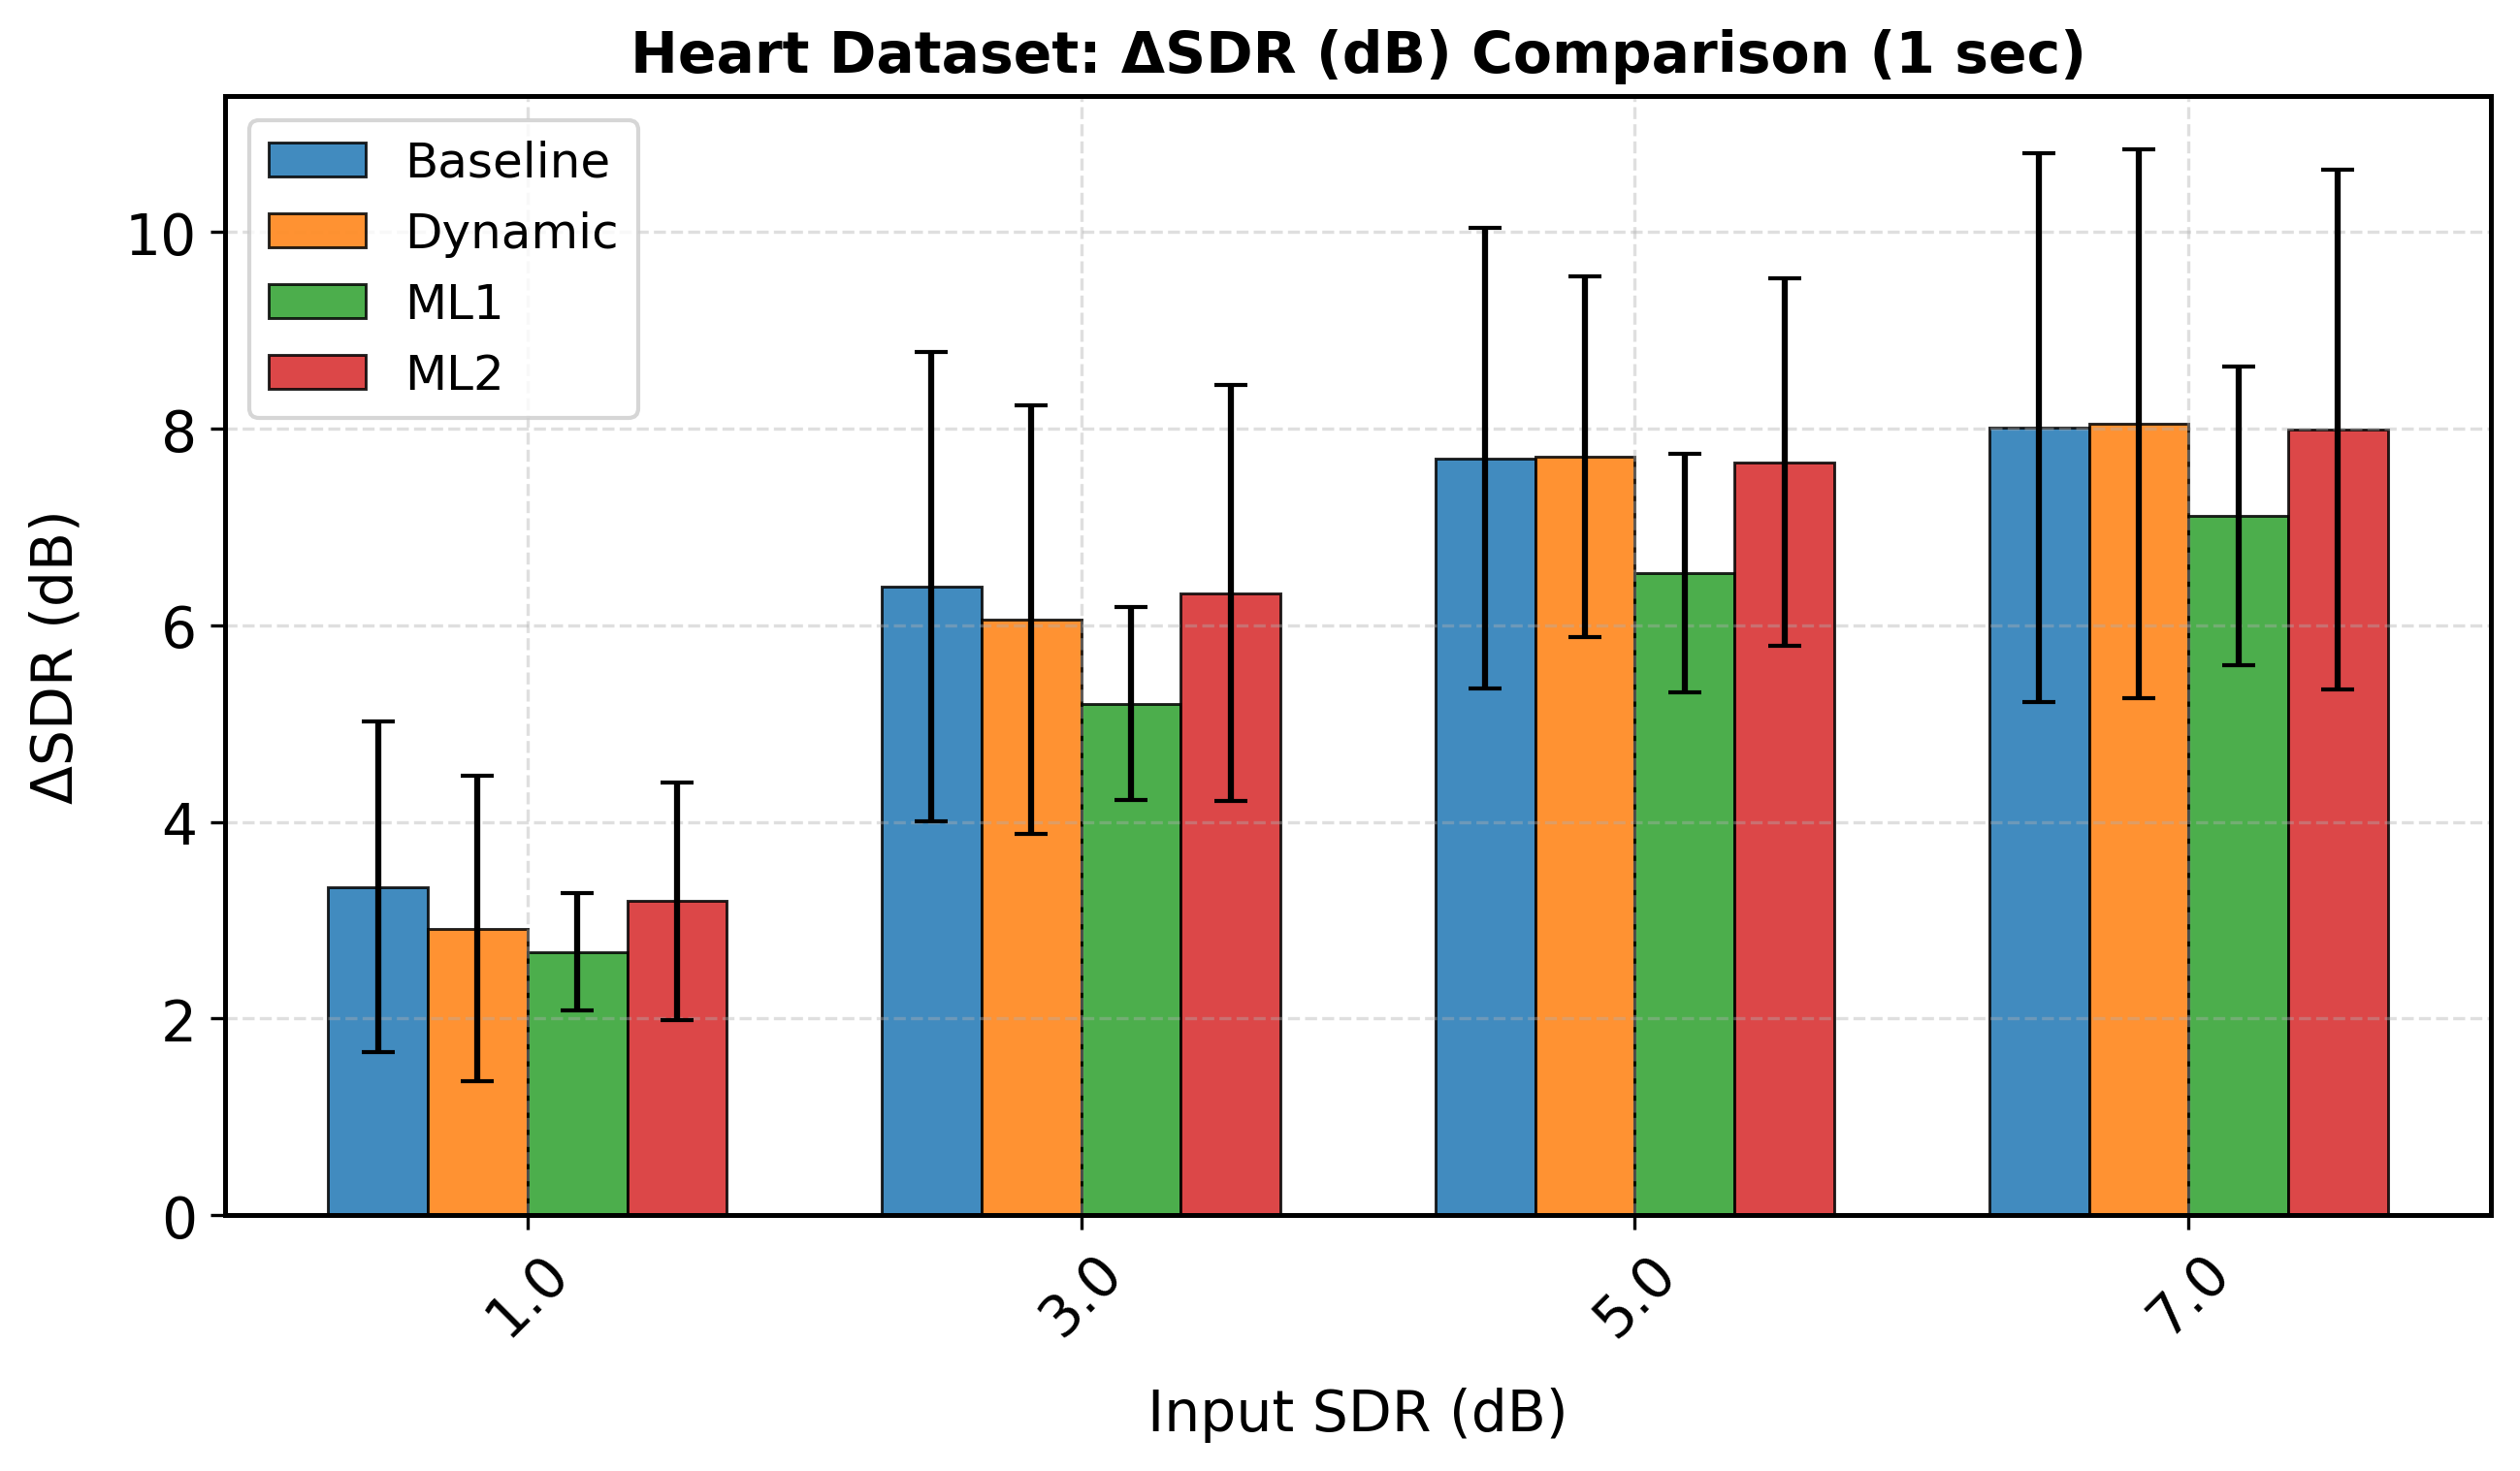

Values plotted in this chart, from the file beside it:
sdr_orig_rounded, mean, std, Model, Duration, Metric
1.0, 3.338, 1.682, Baseline, 1.0, delta_sdr
3.0, 6.395, 2.384, Baseline, 1.0, delta_sdr
5.0, 7.697, 2.343, Baseline, 1.0, delta_sdr
7.0, 8.01, 2.793, Baseline, 1.0, delta_sdr
1.0, 2.915, 1.555, Dynamic, 1.0, delta_sdr
3.0, 6.059, 2.179, Dynamic, 1.0, delta_sdr
5.0, 7.716, 1.833, Dynamic, 1.0, delta_sdr
7.0, 8.049, 2.792, Dynamic, 1.0, delta_sdr
1.0, 2.679, 0.5934, ML1, 1.0, delta_sdr
3.0, 5.204, 0.9845, ML1, 1.0, delta_sdr
5.0, 6.532, 1.216, ML1, 1.0, delta_sdr
7.0, 7.114, 1.521, ML1, 1.0, delta_sdr
1.0, 3.195, 1.211, ML2, 1.0, delta_sdr
3.0, 6.328, 2.117, ML2, 1.0, delta_sdr
5.0, 7.657, 1.87, ML2, 1.0, delta_sdr
7.0, 7.992, 2.645, ML2, 1.0, delta_sdr
